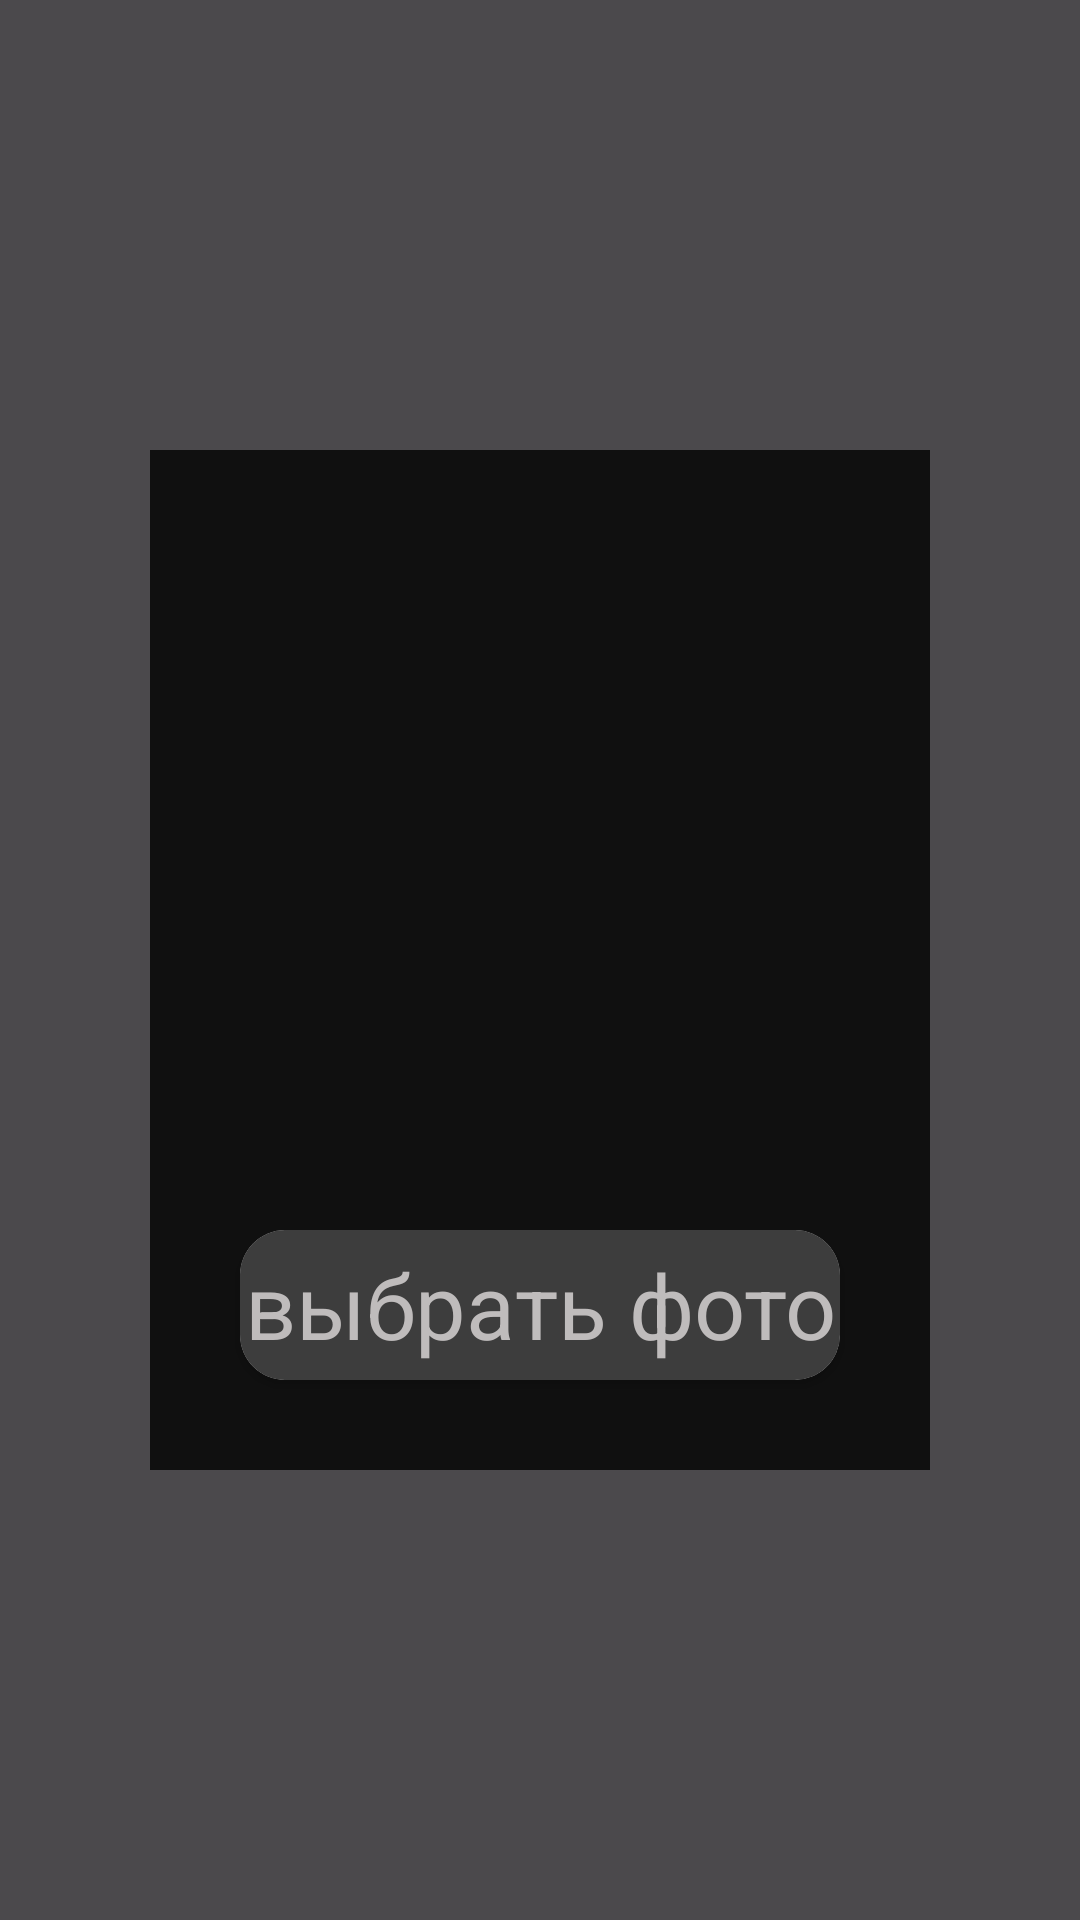

Android layout source for this screen:
<!-- AndroidManifest.xml: application theme Theme.BlackWhiteEditor -->
<!-- res/layout/fragment_get_image.xml -->
<?xml version="1.0" encoding="utf-8"?>
<androidx.constraintlayout.widget.ConstraintLayout xmlns:android="http://schemas.android.com/apk/res/android"
    xmlns:app="http://schemas.android.com/apk/res-auto"
    xmlns:tools="http://schemas.android.com/tools"
    android:layout_width="match_parent"
    android:layout_height="match_parent"
    android:background="#B3000000">

    <androidx.constraintlayout.widget.ConstraintLayout
        android:layout_width="match_parent"
        android:layout_height="match_parent"
        android:layout_marginStart="50dp"
        android:layout_marginTop="150dp"
        android:layout_marginEnd="50dp"
        android:layout_marginBottom="150dp"
        android:background="#101010"
        app:layout_constraintBottom_toBottomOf="parent"
        app:layout_constraintEnd_toEndOf="parent"
        app:layout_constraintStart_toStartOf="parent"
        app:layout_constraintTop_toTopOf="parent">

        <androidx.cardview.widget.CardView
            android:id="@+id/container_btn_open_image"
            android:layout_width="match_parent"
            android:layout_height="50dp"
            android:layout_marginStart="30dp"
            android:layout_marginEnd="30dp"
            android:layout_marginBottom="30dp"
            app:cardCornerRadius="15sp"
            app:layout_constraintBottom_toBottomOf="parent"
            app:layout_constraintEnd_toEndOf="parent"
            app:layout_constraintStart_toStartOf="parent"
            app:layout_constraintTop_toTopOf="parent"
            app:layout_constraintVertical_bias="1.0">

            <TextView
                android:id="@+id/btn_open_image"
                android:layout_width="match_parent"
                android:layout_height="match_parent"
                android:background="#3D3D3D"
                android:gravity="center"
                android:text="выбрать фото"
                android:textColor="#BFBCBC"
                android:textSize="30sp" />
        </androidx.cardview.widget.CardView>

    </androidx.constraintlayout.widget.ConstraintLayout>
</androidx.constraintlayout.widget.ConstraintLayout>
<!-- resources referenced by this layout -->
<resources>
  <style name="Theme.BlackWhiteEditor" parent="Base.Theme.BlackWhiteEditor" />
  <style name="Base.Theme.BlackWhiteEditor" parent="Theme.Material3.DayNight.NoActionBar">
          
          
      </style>
</resources>
